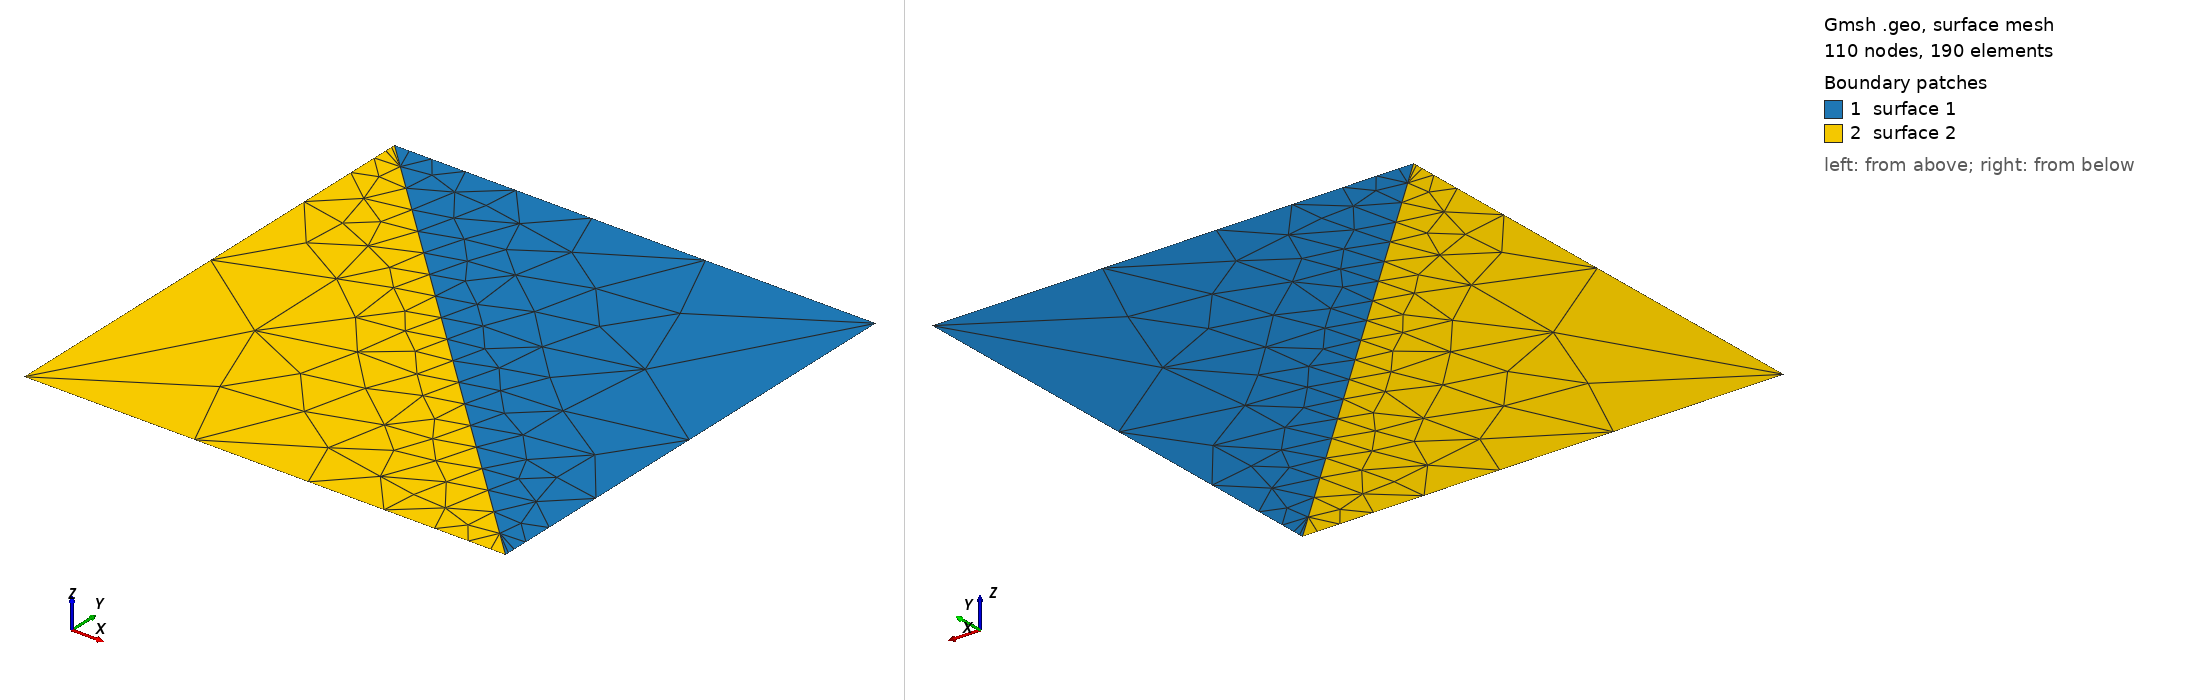

Gmsh geometry script, surface-meshed: 110 nodes, 190 surface elements. Boundary patches (legend numbers): 1 surface 1, 2 surface 2. Left view from above one corner, right view from below the opposite corner. The script declares no physical surfaces, so the legend lists its geometric surfaces. The drawing asked Gmsh for element sizes between 1% and 20% of the model's largest extent; the script's own settings can give other sizes.

=== task2.geo (drawn) ===
//+
Point(1) = {0, 0, 0, 1.0};
//+
Point(2) = {1, 0, 0, 1.0};
//+
Point(3) = {1, 1, 0, 1.0};
//+
Point(4) = {0, 1, 0, 1.0};
//+
Line(1) = {4, 3};
//+
Line(2) = {3, 2};
//+
Line(3) = {2, 1};
//+
Line(4) = {1, 4};
//+
Line(5) = {4, 2};
//+
Curve Loop(1) = {1, 2, -5};
//+
Plane Surface(1) = {1};
//+
Curve Loop(2) = {5, 3, 4};
//+
Plane Surface(2) = {2};
//+
Transfinite Curve {4} = 8 Using Progression 0.5;
//+
Transfinite Curve {2} = 8 Using Progression 0.5;
//+
Transfinite Curve {1} = 8 Using Progression 1.5;
//+
Transfinite Curve {3} = 8 Using Progression 1.5;
//+
Transfinite Curve {5} = 20 Using Progression 1;
